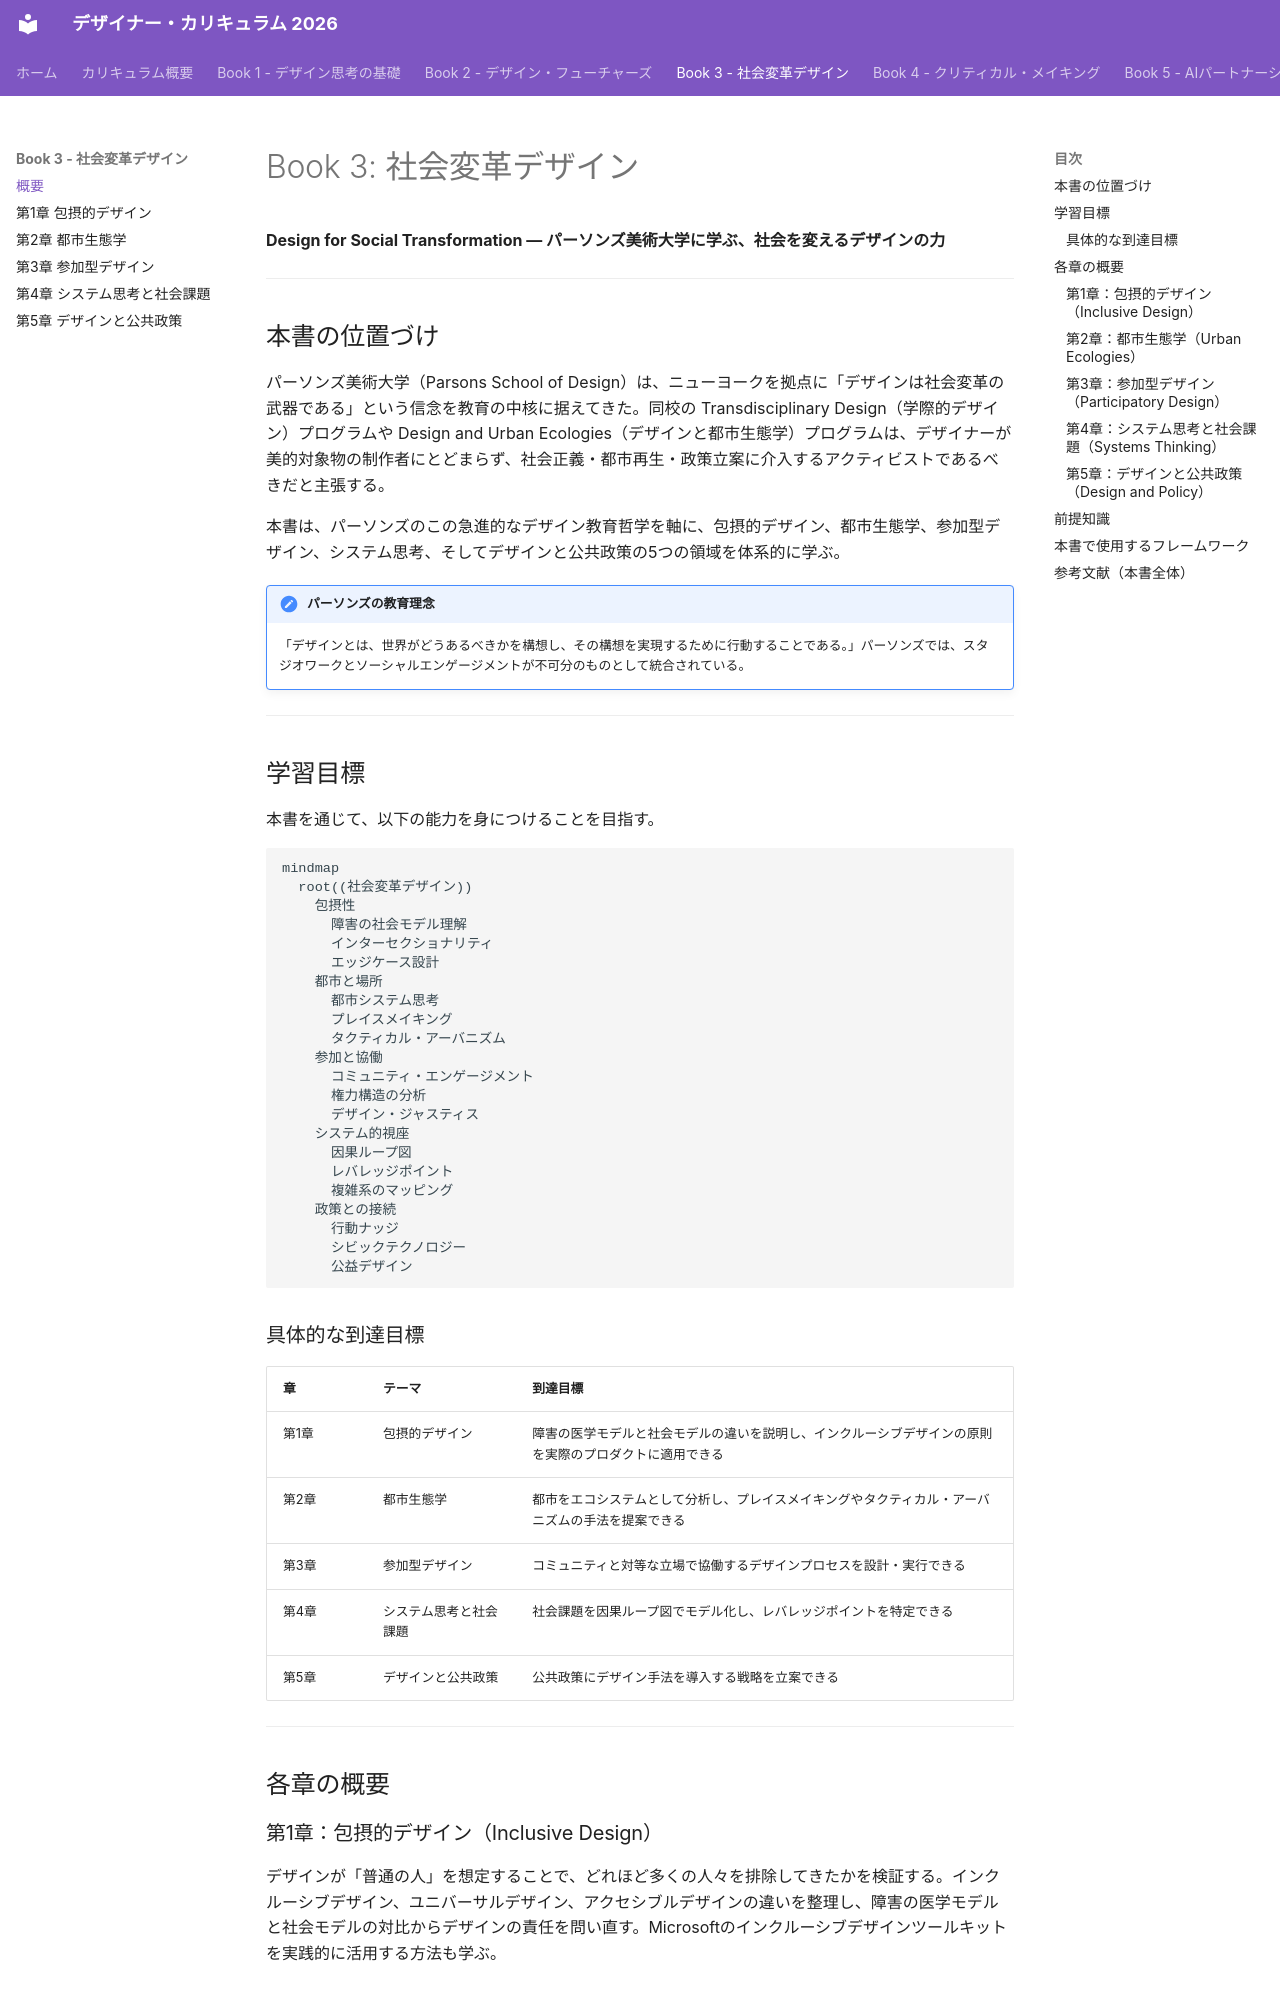

repository: Hide-nu/Designer-curriculum · page: books/03-social-transformation/index.html · generator: mkdocs

# Book 3: 社会変革デザイン

**Design for Social Transformation — パーソンズ美術大学に学ぶ、社会を変えるデザインの力**

---

## 本書の位置づけ

パーソンズ美術大学（Parsons School of Design）は、ニューヨークを拠点に「デザインは社会変革の武器である」という信念を教育の中核に据えてきた。同校の Transdisciplinary Design（学際的デザイン）プログラムや Design and Urban Ecologies（デザインと都市生態学）プログラムは、デザイナーが美的対象物の制作者にとどまらず、社会正義・都市再生・政策立案に介入するアクティビストであるべきだと主張する。

本書は、パーソンズのこの急進的なデザイン教育哲学を軸に、包摂的デザイン、都市生態学、参加型デザイン、システム思考、そしてデザインと公共政策の5つの領域を体系的に学ぶ。

!!! note "パーソンズの教育理念"
    「デザインとは、世界がどうあるべきかを構想し、その構想を実現するために行動することである。」パーソンズでは、スタジオワークとソーシャルエンゲージメントが不可分のものとして統合されている。

---

## 学習目標

本書を通じて、以下の能力を身につけることを目指す。

```mermaid
mindmap
  root((社会変革デザイン))
    包摂性
      障害の社会モデル理解
      インターセクショナリティ
      エッジケース設計
    都市と場所
      都市システム思考
      プレイスメイキング
      タクティカル・アーバニズム
    参加と協働
      コミュニティ・エンゲージメント
      権力構造の分析
      デザイン・ジャスティス
    システム的視座
      因果ループ図
      レバレッジポイント
      複雑系のマッピング
    政策との接続
      行動ナッジ
      シビックテクノロジー
      公益デザイン
```

### 具体的な到達目標

| 章 | テーマ | 到達目標 |
|---|---|---|
| 第1章 | 包摂的デザイン | 障害の医学モデルと社会モデルの違いを説明し、インクルーシブデザインの原則を実際のプロダクトに適用できる |
| 第2章 | 都市生態学 | 都市をエコシステムとして分析し、プレイスメイキングやタクティカル・アーバニズムの手法を提案できる |
| 第3章 | 参加型デザイン | コミュニティと対等な立場で協働するデザインプロセスを設計・実行できる |
| 第4章 | システム思考と社会課題 | 社会課題を因果ループ図でモデル化し、レバレッジポイントを特定できる |
| 第5章 | デザインと公共政策 | 公共政策にデザイン手法を導入する戦略を立案できる |

---

## 各章の概要

### 第1章：包摂的デザイン（Inclusive Design）

デザインが「普通の人」を想定することで、どれほど多くの人々を排除してきたかを検証する。インクルーシブデザイン、ユニバーサルデザイン、アクセシブルデザインの違いを整理し、障害の医学モデルと社会モデルの対比からデザインの責任を問い直す。Microsoftのインクルーシブデザインツールキットを実践的に活用する方法も学ぶ。

### 第2章：都市生態学（Urban Ecologies）

パーソンズの Design and Urban Ecologies プログラムに着想を得て、都市を複雑な生態系として捉える視座を養う。プレイスメイキング、タクティカル・アーバニズム、コミュニティマッピングなどの手法を通じて、都市空間に介入するデザイナーの役割を探る。
